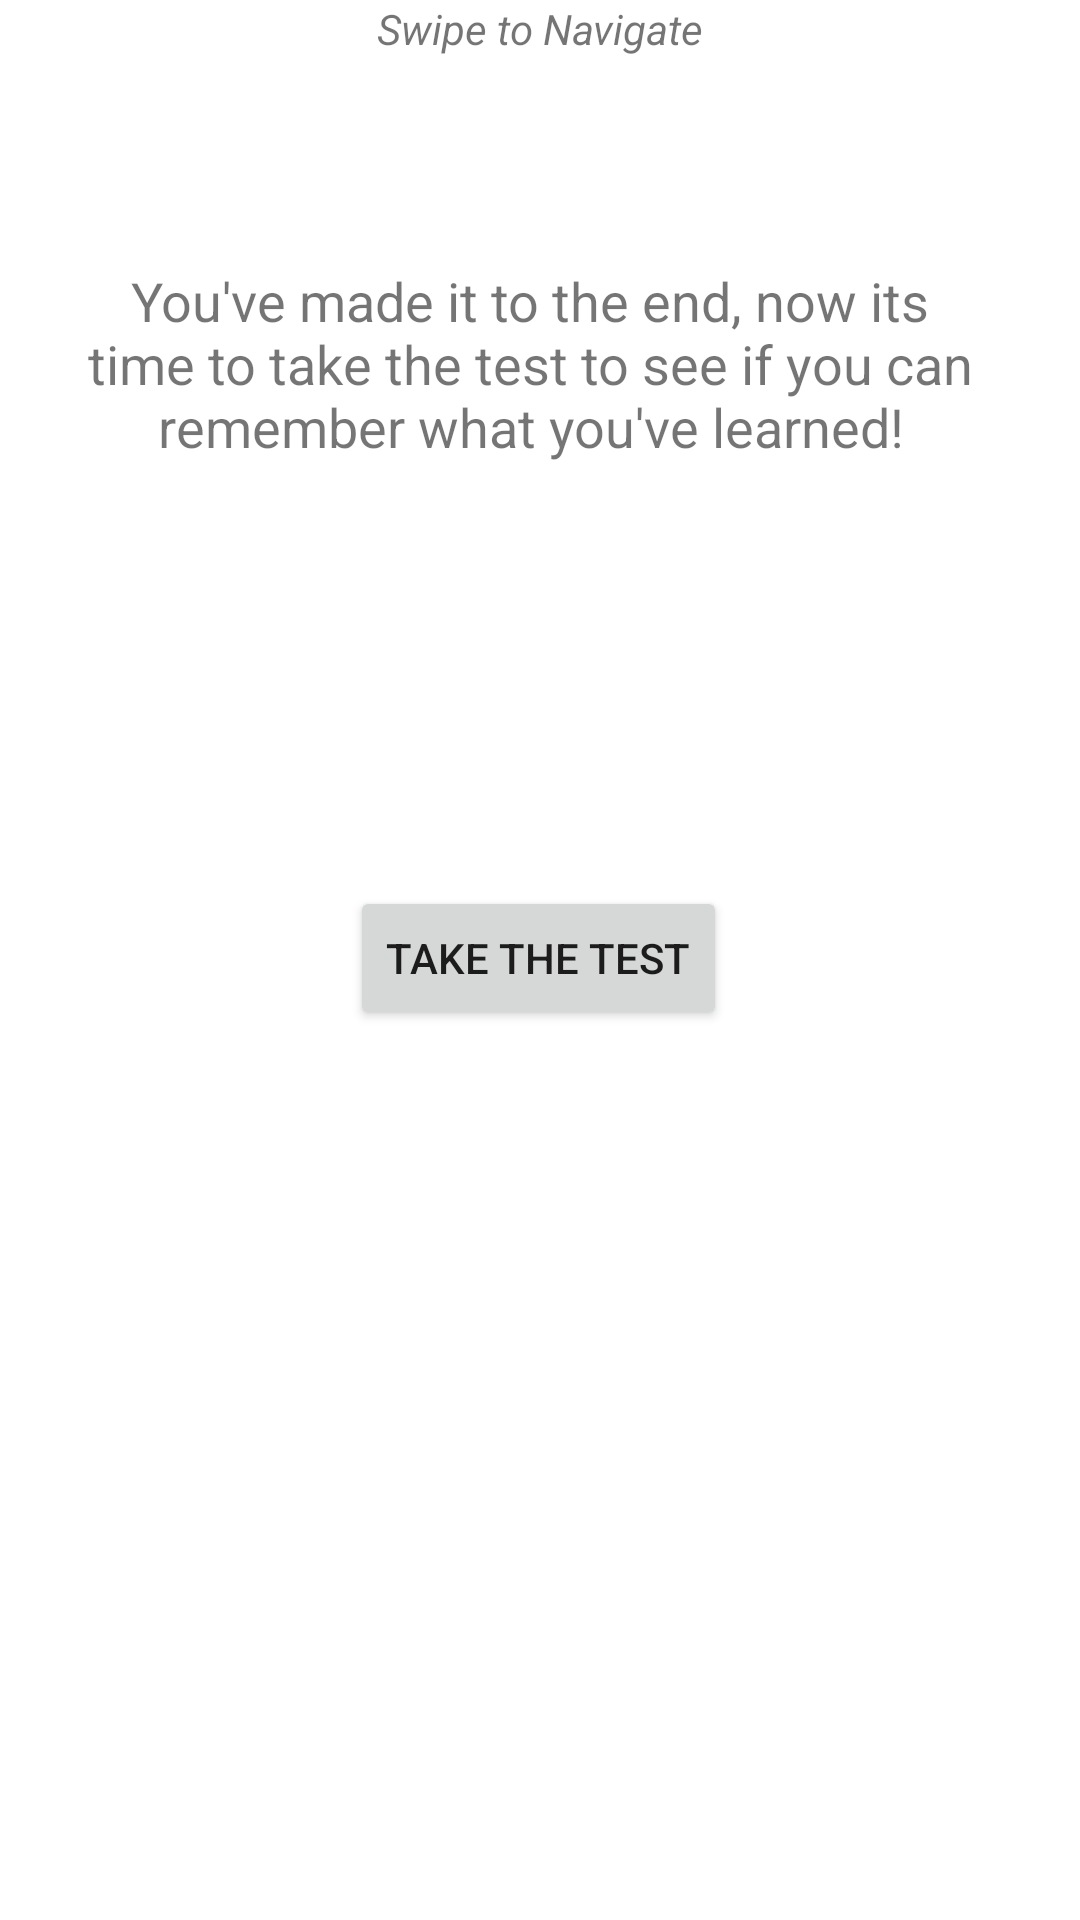

Layout XML and referenced resources for this Android screen:
<!-- AndroidManifest.xml: application theme AppTheme -->
<!-- res/layout/fragment_dynamics_lesson_six.xml -->
<?xml version="1.0" encoding="utf-8"?>
<FrameLayout xmlns:android="http://schemas.android.com/apk/res/android"
    xmlns:app="http://schemas.android.com/apk/res-auto"
    xmlns:tools="http://schemas.android.com/tools"
    android:layout_width="match_parent"
    android:layout_height="match_parent"
    android:background="#ffffff"
    tools:context=".dynamics_lessons.DynamicsLessonSix">

    <androidx.constraintlayout.widget.ConstraintLayout
        android:layout_width="match_parent"
        android:layout_height="match_parent">

        <LinearLayout
            android:id="@+id/linearLayout"
            android:layout_width="match_parent"
            android:layout_height="80dp"
            android:layout_marginBottom="8dp"
            android:orientation="horizontal"
            app:layout_constraintBottom_toTopOf="@+id/linearLayout2"
            app:layout_constraintTop_toTopOf="parent"
            tools:layout_editor_absoluteX="8dp">

            <TextView
                android:id="@+id/promptText"
                android:layout_width="wrap_content"
                android:layout_height="wrap_content"
                android:layout_weight="1"
                android:text="Swipe to Navigate"
                android:textAlignment="center"
                android:textSize="14sp"
                android:textStyle="italic" />
        </LinearLayout>

        <LinearLayout
            android:id="@+id/linearLayout2"
            android:layout_width="300dp"
            android:layout_height="wrap_content"
            android:layout_marginStart="52dp"
            android:layout_marginTop="8dp"
            android:layout_marginEnd="59dp"
            android:orientation="horizontal"
            app:layout_constraintEnd_toEndOf="parent"
            app:layout_constraintStart_toStartOf="parent"
            app:layout_constraintTop_toBottomOf="@+id/linearLayout">

            <TextView
                android:id="@+id/informationOne"
                android:layout_width="wrap_content"
                android:layout_height="wrap_content"
                android:layout_weight="1"
                android:text="You've made it to the end, now its time to take the test to see if you can remember what you've learned!"
                android:textAlignment="center"
                android:textSize="18sp" />

        </LinearLayout>

        <Button
            android:id="@+id/testButton"
            android:layout_width="wrap_content"
            android:layout_height="wrap_content"
            android:layout_marginStart="161dp"
            android:layout_marginTop="186dp"
            android:layout_marginEnd="162dp"
            android:layout_marginBottom="342dp"
            android:text="Take the Test"
            app:layout_constraintBottom_toBottomOf="parent"
            app:layout_constraintEnd_toEndOf="parent"
            app:layout_constraintStart_toStartOf="parent"
            app:layout_constraintTop_toBottomOf="@+id/linearLayout2" />

    </androidx.constraintlayout.widget.ConstraintLayout>
</FrameLayout>
<!-- resources referenced by this layout -->
<resources>
  <style name="AppTheme" parent="Theme.AppCompat.Light.NoActionBar">
          
          <item name="colorPrimary">@color/colorPrimary</item>
          <item name="colorPrimaryDark">@color/colorPrimaryDark</item>
          <item name="colorAccent">@color/colorAccent</item>
      </style>
  <!-- not gathered from this repository: default colours our renderer supplied (Android Studio template values) -->
  <color name="colorPrimary">#FF6200EE</color>
  <color name="colorPrimaryDark">#FF3700B3</color>
  <color name="colorAccent">#FF03DAC5</color>
</resources>
